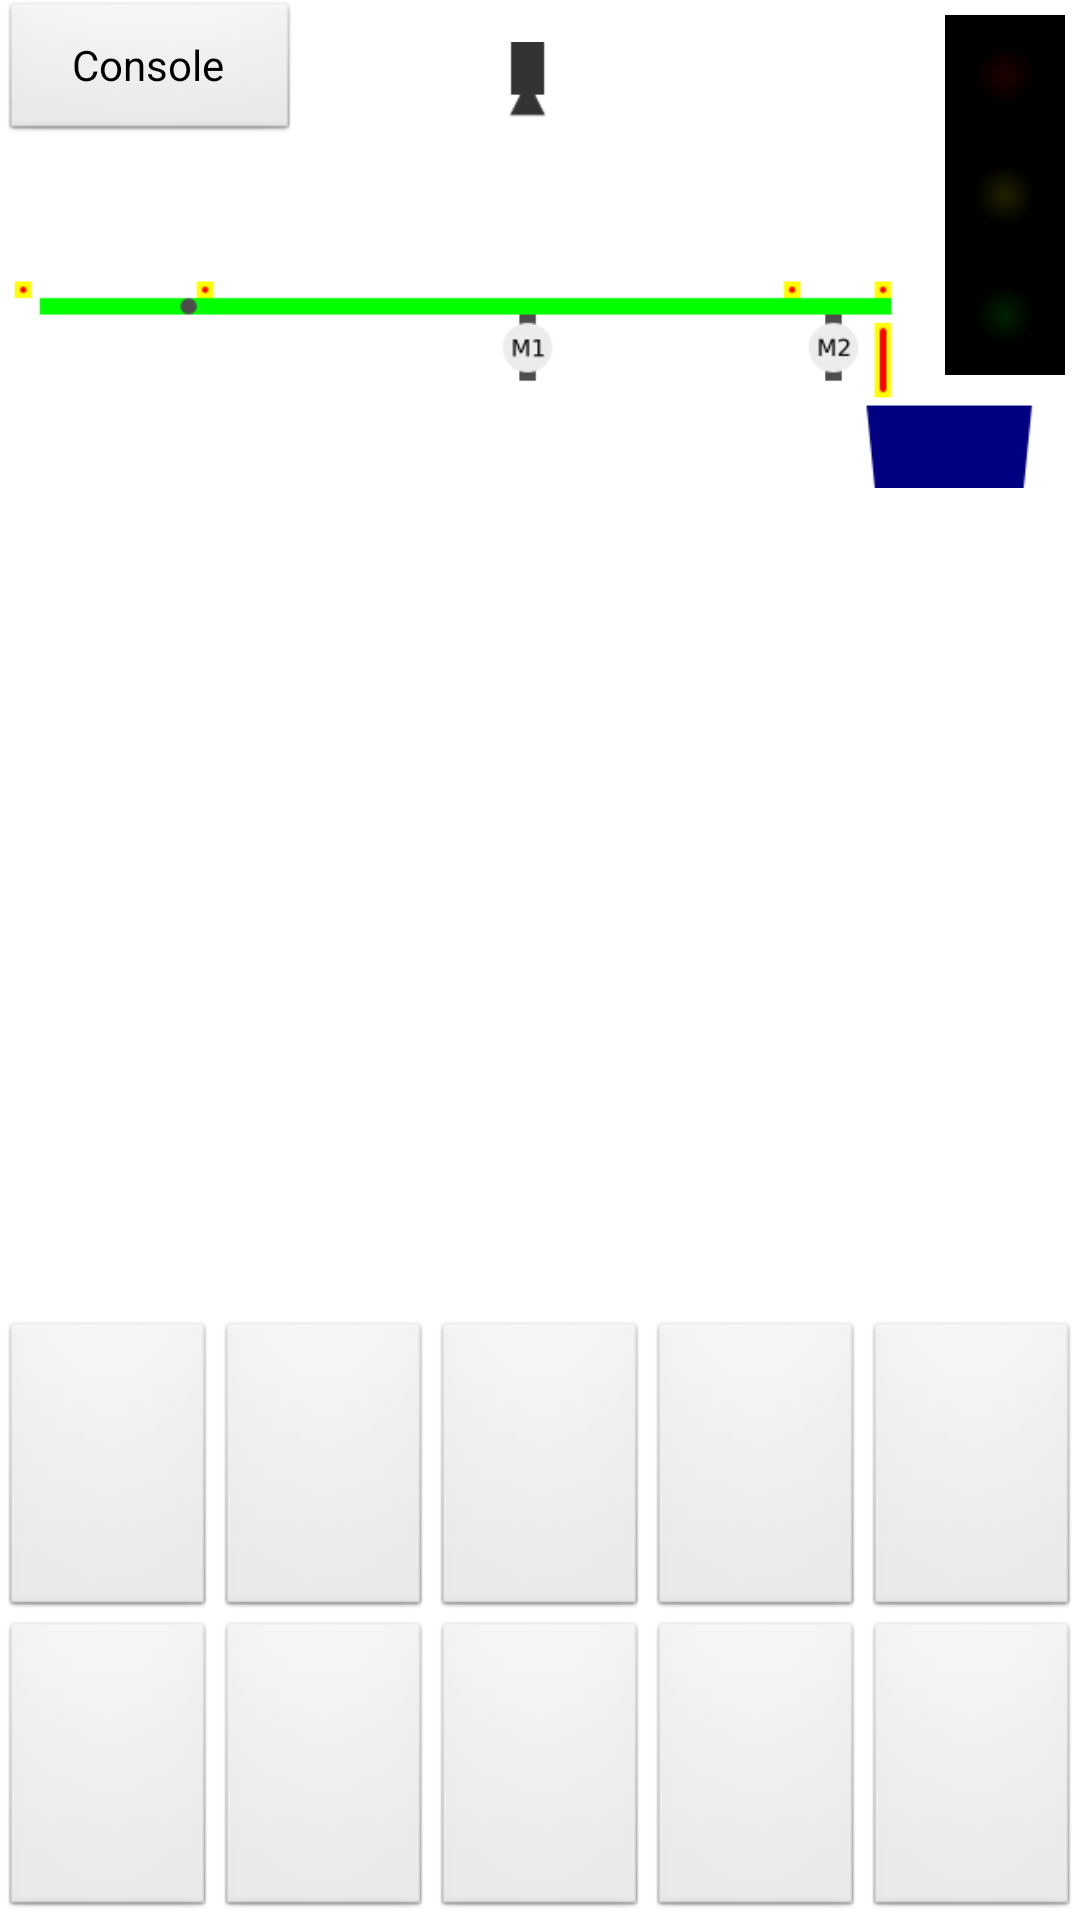

Write the Android layout XML for this screen, with the resource values it uses.
<!-- AndroidManifest.xml: application theme AppTheme -->
<!-- res/layout/fragment_scada.xml -->
<?xml version="1.0" encoding="utf-8"?>
<LinearLayout xmlns:android="http://schemas.android.com/apk/res/android"
    android:layout_width="match_parent"
    android:layout_height="match_parent"
    android:orientation="vertical" >

    <RelativeLayout
        android:id="@+id/rlMain"
        android:layout_width="match_parent"
        android:layout_height="0dp"
        android:layout_weight="1.0" >

        <ImageView
            android:id="@+id/ivMain"
            android:layout_width="1176px"
            android:layout_height="500px"
            android:layout_alignParentLeft="true"
            android:layout_alignParentTop="true"
            android:layout_margin="5dp"
            android:src="@drawable/track_b" />

        <LinearLayout
            android:id="@+id/llSemaphore"
            android:layout_width="wrap_content"
            android:layout_height="wrap_content"
            android:layout_alignParentRight="true"
            android:layout_alignParentTop="true"
            android:layout_marginRight="5dp"
            android:layout_marginTop="5dp"
            android:orientation="vertical" >

            <ImageView
                android:id="@+id/ivSemaphoreRed"
                android:layout_width="40dp"
                android:layout_height="40dp"
                android:background="@android:color/black"
                android:padding="5dp"
                android:src="@drawable/semaphore_red" />

            <ImageView
                android:id="@+id/ivSemaphoreYellow"
                android:layout_width="40dp"
                android:layout_height="40dp"
                android:background="@android:color/black"
                android:padding="5dp"
                android:src="@drawable/semaphore_yellow" />

            <ImageView
                android:id="@+id/ivSemaphoreGreen"
                android:layout_width="40dp"
                android:layout_height="40dp"
                android:background="@android:color/black"
                android:padding="5dp"
                android:src="@drawable/semaphore_green" />
        </LinearLayout>

        <TextView
            android:id="@+id/tvMotor1Speed"
            style="@style/text_view_motor_speed"
            android:layout_width="120dp"
            android:layout_height="wrap_content"
            android:layout_alignBottom="@+id/ivMain"
            android:layout_alignLeft="@+id/ivMain"
            android:layout_marginBottom="75dp"
            android:layout_marginLeft="465dp"
            android:text="@string/four_zeros" />

        <TextView
            android:id="@+id/tvMotor1Rpm"
            style="@style/text_view_rpm"
            android:layout_width="wrap_content"
            android:layout_height="wrap_content"
            android:layout_alignBaseline="@+id/tvMotor1Speed"
            android:layout_alignLeft="@+id/tvMotor1Speed"
            android:text="@string/rpm" />

        <TextView
            android:id="@+id/tvMotor2Speed"
            style="@style/text_view_motor_speed"
            android:layout_width="120dp"
            android:layout_height="wrap_content"
            android:layout_alignBaseline="@+id/tvMotor1Speed"
            android:layout_alignBottom="@+id/tvMotor1Speed"
            android:layout_alignLeft="@+id/tvMotor1Speed"
            android:layout_marginLeft="335dp"
            android:text="@string/four_zeros" />

        <TextView
            android:id="@+id/tvMotor2Rpm"
            style="@style/text_view_rpm"
            android:layout_width="wrap_content"
            android:layout_height="wrap_content"
            android:layout_alignBaseline="@+id/tvMotor2Speed"
            android:layout_alignLeft="@+id/tvMotor2Speed"
            android:text="@string/rpm" />

        <ProgressBar
            android:id="@+id/pBar"
            style="?android:attr/progressBarStyleLarge"
            android:layout_width="wrap_content"
            android:layout_height="wrap_content"
            android:layout_alignParentBottom="true"
            android:layout_alignParentLeft="true"
            android:visibility="gone" />

        <TextView
            android:id="@+id/tvConsole"
            android:layout_width="400dp"
            android:layout_height="170dp"
            android:layout_alignParentLeft="true"
            android:layout_alignParentTop="true"
            android:background="#80000000"
            android:gravity="bottom|left"
            android:maxLines="10"
            android:paddingBottom="2dp"
            android:paddingLeft="2dp"
            android:textColor="#ffffff"
            android:visibility="gone" />

        <Button
            android:id="@+id/btnToggleConsole"
            android:layout_width="100dp"
            android:layout_height="wrap_content"
            android:layout_alignParentLeft="true"
            android:layout_below="@+id/tvConsole"
            android:text="@string/console" />

        <TextView
            android:id="@+id/tvCongestion1"
            style="@style/text_view_problem"
            android:layout_width="500dp"
            android:layout_height="40dp"
            android:layout_alignLeft="@+id/ivMain"
            android:layout_alignTop="@+id/ivMain"
            android:layout_marginLeft="300dp"
            android:layout_marginTop="240dp"
            android:text="@string/congestion"
            android:visibility="gone" />

        <TextView
            android:id="@+id/tvCongestion2"
            style="@style/text_view_problem"
            android:layout_width="200dp"
            android:layout_height="40dp"
            android:layout_alignLeft="@+id/ivMain"
            android:layout_alignTop="@+id/ivMain"
            android:layout_marginLeft="960dp"
            android:layout_marginTop="330dp"
            android:text="@string/congestion"
            android:visibility="gone" />

        <TextView
            android:id="@+id/tvNoPressure"
            style="@style/text_view_problem"
            android:layout_width="200dp"
            android:layout_height="40dp"
            android:layout_alignBottom="@+id/ivMain"
            android:layout_alignLeft="@+id/ivMain"
            android:layout_marginBottom="230dp"
            android:layout_marginLeft="810dp"
            android:text="@string/no_pressure"
            android:visibility="gone" />

        <TextView
            android:id="@+id/tvServoProblem"
            style="@style/text_view_problem"
            android:layout_width="250dp"
            android:layout_height="40dp"
            android:layout_alignLeft="@+id/ivMain"
            android:layout_alignTop="@+id/ivMain"
            android:layout_marginLeft="810dp"
            android:layout_marginTop="170dp"
            android:text="@string/servo_problem"
            android:visibility="gone" />

        <TextView
            android:id="@+id/tvServiceDoorOpen"
            style="@style/text_view_problem"
            android:layout_width="300dp"
            android:layout_height="40dp"
            android:layout_alignBottom="@+id/ivMain"
            android:layout_alignLeft="@+id/ivMain"
            android:layout_marginBottom="20dp"
            android:layout_marginLeft="400dp"
            android:text="@string/service_door_open"
            android:visibility="gone" />

        <TextView
            android:id="@+id/tvCamera1Active"
            style="@style/text_view_camera_activity"
            android:layout_width="wrap_content"
            android:layout_height="wrap_content"
            android:layout_alignLeft="@+id/ivMain"
            android:layout_alignTop="@+id/ivMain"
            android:layout_marginLeft="560dp"
            android:layout_marginTop="15dp"
            android:text="@string/on"
            android:visibility="gone" />

        <TextView
            android:id="@+id/tvCamera2Active"
            style="@style/text_view_camera_activity"
            android:layout_width="wrap_content"
            android:layout_height="wrap_content"
            android:layout_alignLeft="@+id/ivMain"
            android:layout_alignTop="@+id/ivMain"
            android:layout_marginLeft="1117dp"
            android:layout_marginTop="246dp"
            android:text="@string/on"
            android:visibility="gone" />

        

    </RelativeLayout>

    <LinearLayout
        android:id="@+id/llButtons"
        android:layout_width="match_parent"
        android:layout_height="wrap_content"
        android:orientation="vertical" >

        <LinearLayout
            android:layout_width="match_parent"
            android:layout_height="wrap_content"
            android:orientation="horizontal" >

            <Button
                android:id="@+id/btnA1"
                android:layout_width="0dp"
                android:layout_height="100dp"
                android:layout_weight="1.0" />

            <Button
                android:id="@+id/btnA2"
                android:layout_width="0dp"
                android:layout_height="100dp"
                android:layout_weight="1.0" />

            <Button
                android:id="@+id/btnA3"
                android:layout_width="0dp"
                android:layout_height="100dp"
                android:layout_weight="1.0" />

            <Button
                android:id="@+id/btnA4"
                android:layout_width="0dp"
                android:layout_height="100dp"
                android:layout_weight="1.0" />

            <Button
                android:id="@+id/btnA5"
                android:layout_width="0dp"
                android:layout_height="100dp"
                android:layout_weight="1.0" />
        </LinearLayout>

        <LinearLayout
            android:layout_width="match_parent"
            android:layout_height="wrap_content"
            android:orientation="horizontal" >

            <Button
                android:id="@+id/btnB1"
                android:layout_width="0dp"
                android:layout_height="100dp"
                android:layout_weight="1.0" />

            <Button
                android:id="@+id/btnB2"
                android:layout_width="0dp"
                android:layout_height="100dp"
                android:layout_weight="1.0" />

            <Button
                android:id="@+id/btnB3"
                android:layout_width="0dp"
                android:layout_height="100dp"
                android:layout_weight="1.0" />

            <Button
                android:id="@+id/btnB4"
                android:layout_width="0dp"
                android:layout_height="100dp"
                android:layout_weight="1.0" />

            <Button
                android:id="@+id/btnB5"
                android:layout_width="0dp"
                android:layout_height="100dp"
                android:layout_weight="1.0" />
        </LinearLayout>
    </LinearLayout>

</LinearLayout>
<!-- resources referenced by this layout -->
<resources>
  <!-- drawable track_b (drawable) -->
  <?xml version="1.0" encoding="utf-8"?>
  <level-list xmlns:android="http://schemas.android.com/apk/res/android" >
      <item
          android:drawable="@drawable/track_bd"
          android:maxLevel="0" />
      <item
          android:drawable="@drawable/track_bu"
          android:maxLevel="1" />
  </level-list>
  <string name="congestion">CONGESTION</string>
  <string name="console">Console</string>
  <string name="four_zeros">0000</string>
  <string name="no_pressure">NO PRESSURE</string>
  <string name="on">ON</string>
  <string name="rpm">RPM</string>
  <string name="service_door_open">SERVICE DOOR OPEN</string>
  <string name="servo_problem">SERVO PROBLEM</string>
  <style name="text_view_camera_activity" parent="android:Widget.Holo.Light.TextView">
          <item name="android:textColor">#00ff00</item>
          <item name="android:textSize">20sp</item>
          <item name="android:textStyle">bold</item>
      </style>
  <style name="text_view_motor_speed" parent="android:Widget.Holo.Light.TextView">
          <item name="android:gravity">right</item>
          <item name="android:textSize">40sp</item>
          <item name="android:typeface">monospace</item>
      </style>
  <style name="text_view_problem" parent="android:Widget.Holo.Light.TextView">
          <item name="android:background">@color/red</item>
          <item name="android:gravity">center</item>
          <item name="android:textSize">30sp</item>
          <item name="android:textStyle">bold</item>
      </style>
  <style name="text_view_rpm" parent="android:Widget.Holo.Light.TextView">
          <item name="android:layout_marginBottom">4dp</item>
          <item name="android:layout_marginLeft">120dp</item>
      </style>
  <style name="AppTheme" parent="android:Theme.Light" />
  <!-- drawable semaphore_green_off (drawable) -->
  <?xml version="1.0" encoding="utf-8"?>
  <shape xmlns:android="http://schemas.android.com/apk/res/android"
      android:shape="oval" >
      <gradient 
          android:startColor="#002000"
          android:endColor="#000000"
          android:type="radial"
          android:gradientRadius="30" />
  
  </shape>
  <!-- drawable semaphore_green_on (drawable) -->
  <?xml version="1.0" encoding="utf-8"?>
  <shape xmlns:android="http://schemas.android.com/apk/res/android"
      android:shape="oval" >
      <gradient 
          android:startColor="#00ff00"
          android:endColor="#008000"
          android:type="radial"
          android:gradientRadius="30" />
  
  </shape>
  <!-- drawable semaphore_red_off (drawable) -->
  <?xml version="1.0" encoding="utf-8"?>
  <shape xmlns:android="http://schemas.android.com/apk/res/android"
      android:shape="oval" >
      <gradient 
          android:startColor="#200000"
          android:endColor="#000000"
          android:type="radial"
          android:gradientRadius="30" />
  
  </shape>
  <!-- drawable semaphore_red_on (drawable) -->
  <?xml version="1.0" encoding="utf-8"?>
  <shape xmlns:android="http://schemas.android.com/apk/res/android"
      android:shape="oval" >
      <gradient 
          android:startColor="#ff0000"
          android:endColor="#800000"
          android:type="radial"
          android:gradientRadius="30" />
  
  </shape>
  <!-- drawable semaphore_yellow_off (drawable) -->
  <?xml version="1.0" encoding="utf-8"?>
  <shape xmlns:android="http://schemas.android.com/apk/res/android"
      android:shape="oval" >
      <gradient 
          android:startColor="#202000"
          android:endColor="#000000"
          android:type="radial"
          android:gradientRadius="30" />
  
  </shape>
  <!-- drawable semaphore_yellow_on (drawable) -->
  <?xml version="1.0" encoding="utf-8"?>
  <shape xmlns:android="http://schemas.android.com/apk/res/android"
      android:shape="oval" >
      <gradient 
          android:startColor="#ffff00"
          android:endColor="#808000"
          android:type="radial"
          android:gradientRadius="30" />
  
  </shape>
  <color name="red">#ff0000</color>
</resources>
